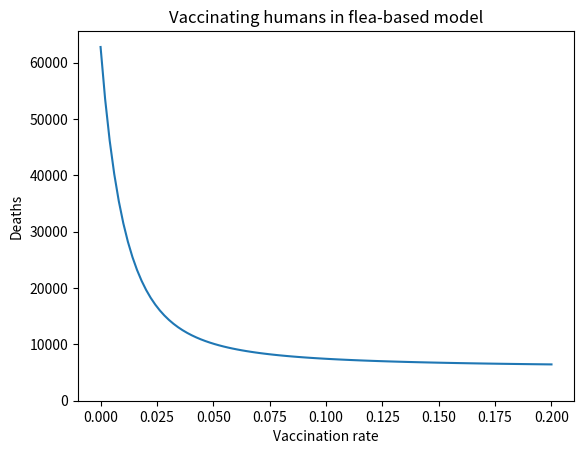

Here is the Python script that generated this plot:
# -*- coding: utf-8 -*-
"""
Created on Wed Jun  8 11:47:24 2022

[redacted]
"""



import numpy as np
import matplotlib.pyplot as plt

#starting april 25th
deathsperweek=[2,0,9,3,14,17,43,112,168,267,470,725,1089,1843,2010,2817,3880,4237,6102,6988,6544,7165,5533,4929,4327,2665,1421,1031,1414,1050,652,333,210,243,281]
deathsperweek=[0]*40+deathsperweek
totaldeaths=np.cumsum(deathsperweek)

#end december 19th

#plt.plot(deathsperweek)
tlst=(np.linspace(0,74,75)*7)

population=460000
h=0.001
T=2
N=int(T/h)


def loop(rho):
    Sh=np.zeros(N)
    Ih=np.zeros(N)
    Rh=np.zeros(N)
    Dh=np.zeros(N)
    Vh=np.zeros(N)
    
    F=np.zeros(N)
    Nf=np.zeros(N)
    
    Sr=np.zeros(N)
    Ir=np.zeros(N)
    Rr=np.zeros(N)
    Dr=np.zeros(N)
    T_r=np.zeros(N)
    
    s=np.zeros(N)
    t=np.zeros(N)
    
    Sh[0]=population
    Sr[0]=55000
    Rr[0]=30000
    Ir[0]=500
    Nf[0]=5
    
    
    r_r=5
    p=0.975
    K_r=0.2*population
    #0.5<aK_r<20
    a=10/K_r
    d_r=0.2
    beta_r=4.7
    gamma_r=20
    g_r=0.02
    r_f=20
    d_f=10
    K_f=6.57
    mu_f=10
    beta_h=0.01
    gamma_h=26
    mu_h=0.5
    
    for i in range (0,round(7*40*1000/365),1):
        T_r[i]=Sr[i]+Ir[i]+Rr[i]
        s[i]=np.exp(-a*T_r[i])
        t[i+1]=t[i]+h
    
        Sr[i+1]=Sr[i]+h*(r_r*Sr[i]*(1-T_r[i]/K_r)+r_r*Rr[i]*(1-p)-beta_r*Sr[i]/(T_r[i]) *F[i]*(1-s[i])-d_r*Sr[i])
        Ir[i+1]=Ir[i]+h*(beta_r*Sr[i]/T_r[i]*F[i]*(1-s[i])-(gamma_r+d_r)*Ir[i])
        Rr[i+1]=Rr[i]+h*(r_r*Rr[i]*(p-T_r[i]/K_r)+gamma_r*g_r*Ir[i]-d_r*Rr[i])
        Dr[i+1]=Dr[i]+h*(+gamma_r*(1-g_r)*Ir[i]+d_r*T_r[i])
        
        Nf[i+1]=Nf[i]+h*(r_f*Nf[i]*(1-Nf[i]/K_f)+mu_f/T_r[i]*F[i]*(1-s[i]))
        F[i+1]=F[i]+h*((d_r+gamma_r*(1-g_r))*Ir[i]*Nf[i]-d_f*F[i])
        
        Sh[i+1]=Sh[i]+h*(-beta_h*Sh[i]*F[i]*s[i])
        Ih[i+1]=Ih[i]+h*(beta_h*Sh[i]*F[i]*s[i]-gamma_h*Ih[i])
        Rh[i+1]=Rh[i]+h*(gamma_h*Ih[i]*(1-mu_h))
        Dh[i+1]=Dh[i]+h*(gamma_h*Ih[i]*mu_h)
    
    for i in range (round(7*40*1000/365),N-1,1):
        T_r[i]=Sr[i]+Ir[i]+Rr[i]
        s[i]=np.exp(-a*T_r[i])
        t[i+1]=t[i]+h
    
        Sr[i+1]=Sr[i]+h*(r_r*Sr[i]*(1-T_r[i]/K_r)+r_r*Rr[i]*(1-p)-beta_r*Sr[i]/(T_r[i]) *F[i]*(1-s[i])-d_r*Sr[i])
        Ir[i+1]=Ir[i]+h*(beta_r*Sr[i]/T_r[i]*F[i]*(1-s[i])-(gamma_r+d_r)*Ir[i])
        Rr[i+1]=Rr[i]+h*(r_r*Rr[i]*(p-T_r[i]/K_r)+gamma_r*g_r*Ir[i]-d_r*Rr[i])
        Dr[i+1]=Dr[i]+h*(+gamma_r*(1-g_r)*Ir[i]+d_r*T_r[i])
        
        Nf[i+1]=Nf[i]+h*(r_f*Nf[i]*(1-Nf[i]/K_f)+mu_f/T_r[i]*F[i]*(1-s[i]))
        F[i+1]=F[i]+h*((d_r+gamma_r*(1-g_r))*Ir[i]*Nf[i]-d_f*F[i])
        
        Sh[i+1]=Sh[i]+h*(-beta_h*Sh[i]*F[i]*s[i]-rho*Sh[i])
        Ih[i+1]=Ih[i]+h*(beta_h*Sh[i]*F[i]*s[i]-gamma_h*Ih[i])
        Rh[i+1]=Rh[i]+h*(gamma_h*Ih[i]*(1-mu_h))
        Dh[i+1]=Dh[i]+h*(gamma_h*Ih[i]*mu_h)
        Vh[i+1]=Vh[i]+h*(Sh[i]*rho)
    return Dh[N-1]

loops=100
rho=np.linspace(0,0.2*365,loops)
D=np.zeros(loops)

for i in range(loops):
    D[i]=loop(rho[i])
    
plt.plot(rho/365,D)
plt.ylabel("Deaths")
plt.ylim(bottom=0)
plt.xlabel("Vaccination rate")
plt.title("Vaccinating humans in flea-based model")
plt.show()


'''
plt.plot(t,Sr,label='S')
plt.plot(t,Ir,label='I')
plt.plot(t,Rr,label='R')
plt.plot(t,Dr,label='D')
plt.legend()
plt.show()

plt.plot(t,Nf, label='Nf')
plt.plot(t,F, label='F')
plt.legend()
plt.show()
plt.plot(t,Sh,label='S')
plt.plot(t,Ih,label='I')
plt.plot(t,Rh,label='R')
plt.plot(t,Dh,label='D')
plt.plot(t,Vh,label='V')
plt.legend()
plt.show()


plt.fill_between(t,Dh+Ih+Rh+Vh,Dh+Sh+Ih+Rh+Vh,label='Susceptible')
plt.fill_between(t,Dh+Rh+Vh,Dh+Ih+Rh+Vh,label='Infected')
plt.fill_between(t,Dh+Vh,Dh+Rh+Vh,label='Recovered')
plt.fill_between(t,Dh+Vh,label='Dead')
plt.fill_between(t,Vh,label='Vaccinated')
plt.legend()
plt.show()


plt.plot(t*365,Dh,label='Modelled Deaths')
plt.plot(tlst,totaldeaths,label='Actual deaths')
plt.legend()
plt.show()


plt.plot(t,Sr,label='S')
plt.plot(t,Ir,label='I')
plt.plot(t,Rr,label='R')
#plt.plot(t,Dr,label='D')
plt.legend()
plt.show()


plt.fill_between(t,Dr+Ir+Rr,Dr+Sr+Ir+Rr,label='Susceptible')
plt.fill_between(t,Dr+Rr,Dr+Ir+Rr,label='Infected')
plt.fill_between(t,Dr,Dr+Rr,label='Recovered')
plt.fill_between(t,Dr,label='Dead')
plt.legend()
plt.show()
  '''
    
  
    
  